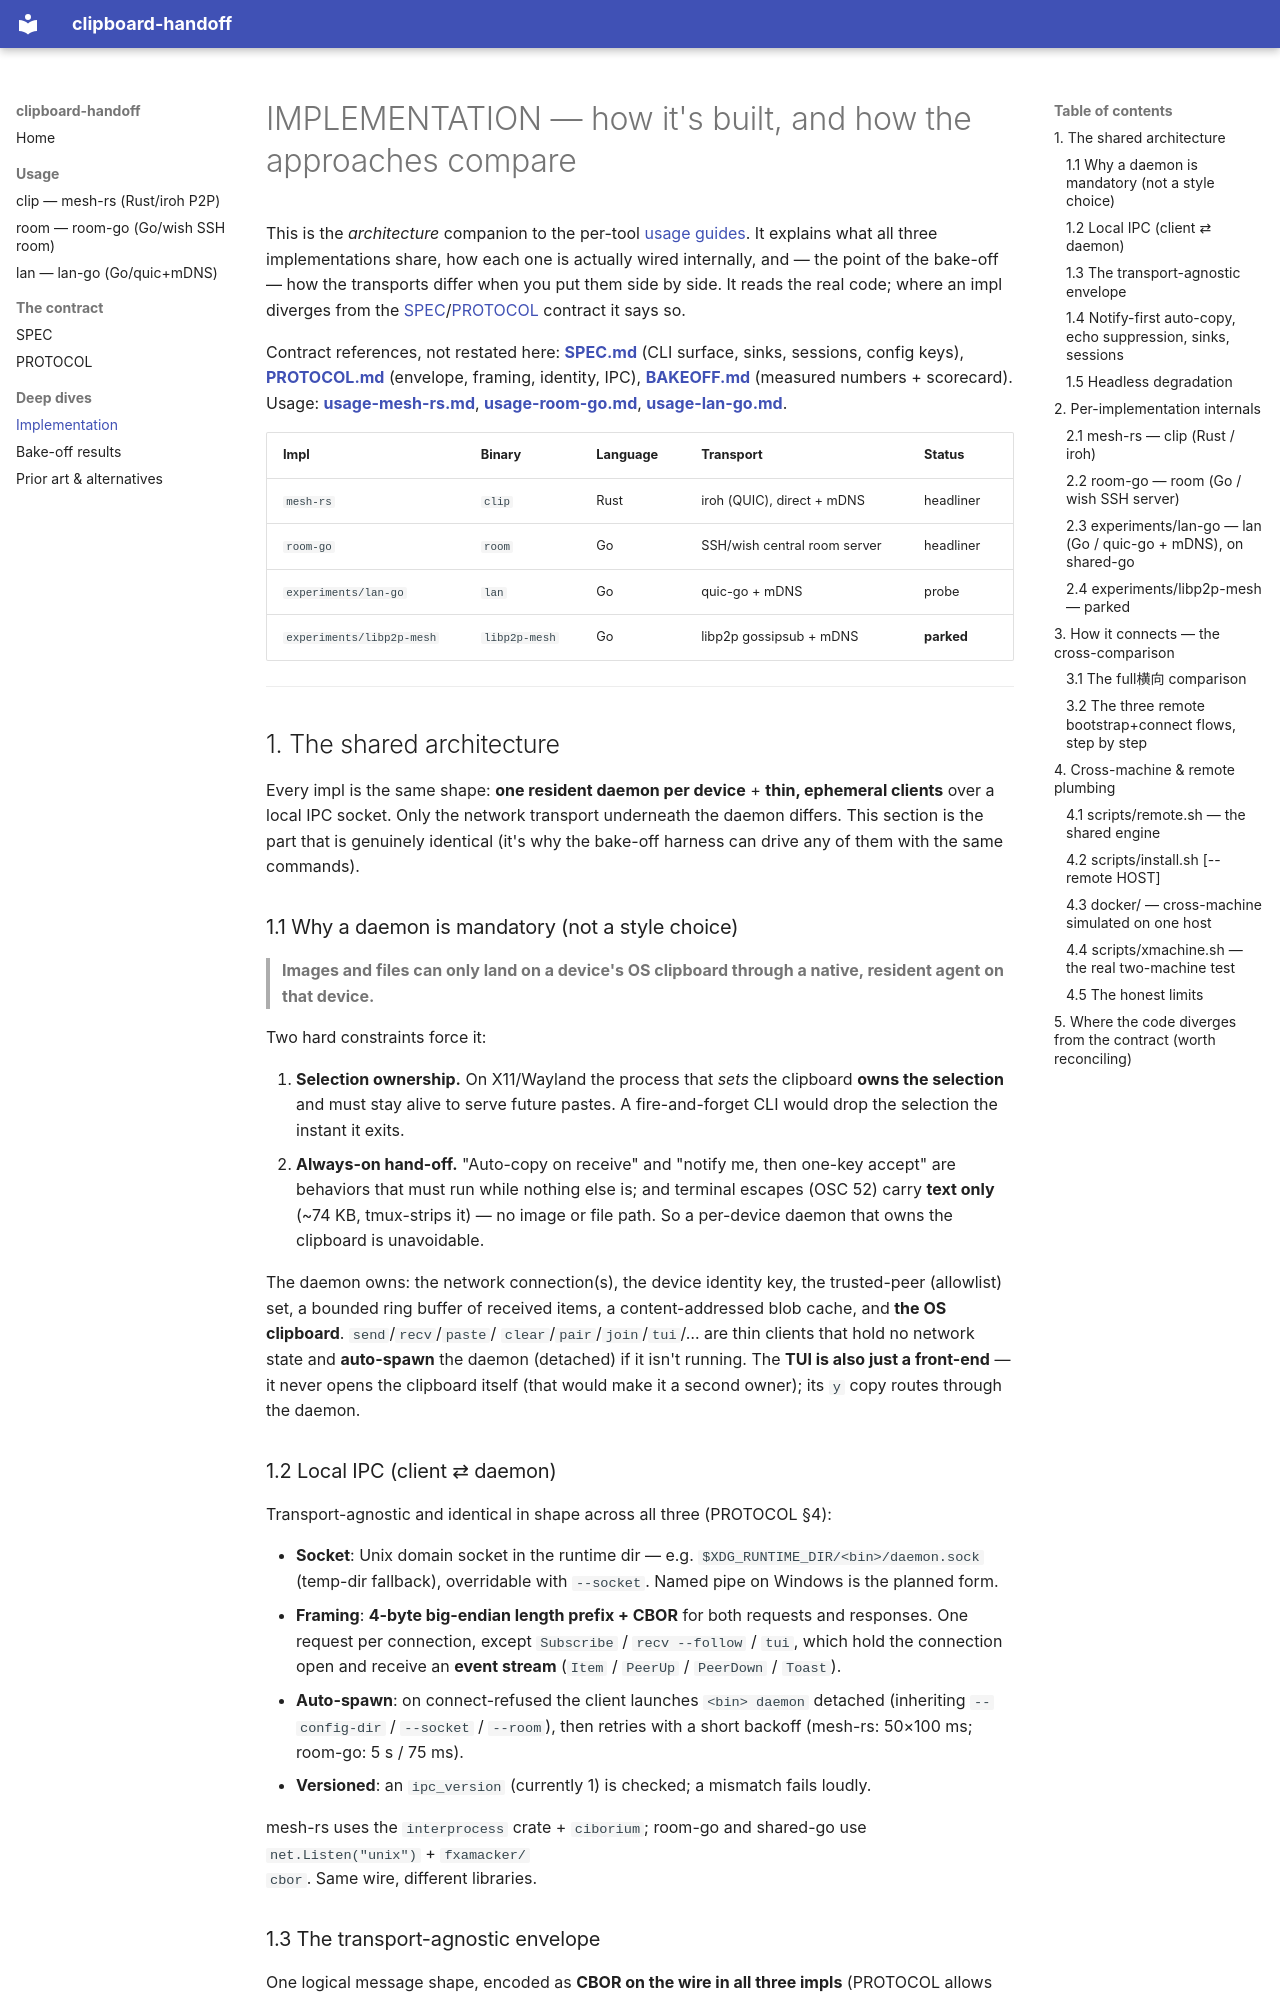

repository: daviddwlee84/clipboard-handoff · page: implementation/index.html · generator: mkdocs

# IMPLEMENTATION — how it's built, and how the approaches compare

This is the *architecture* companion to the per-tool [usage guides](README.md). It explains what all three
implementations share, how each one is actually wired internally, and — the point of the bake-off — how the
transports differ when you put them side by side. It reads the real code; where an impl diverges from the
[SPEC](SPEC.md)/[PROTOCOL](PROTOCOL.md) contract it says so.

Contract references, not restated here: **[SPEC.md](SPEC.md)** (CLI surface, sinks, sessions, config keys),
**[PROTOCOL.md](PROTOCOL.md)** (envelope, framing, identity, IPC), **[BAKEOFF.md](BAKEOFF.md)** (measured
numbers + scorecard). Usage: **[usage-mesh-rs.md](usage-mesh-rs.md)**, **[usage-room-go.md](usage-room-go.md)**,
**[usage-lan-go.md](usage-lan-go.md)**.

| Impl | Binary | Language | Transport | Status |
|---|---|---|---|---|
| `mesh-rs` | `clip` | Rust | iroh (QUIC), direct + mDNS | headliner |
| `room-go` | `room` | Go | SSH/wish central room server | headliner |
| `experiments/lan-go` | `lan` | Go | quic-go + mDNS | probe |
| `experiments/libp2p-mesh` | `libp2p-mesh` | Go | libp2p gossipsub + mDNS | **parked** |

---

## 1. The shared architecture

Every impl is the same shape: **one resident daemon per device** + **thin, ephemeral clients** over a local IPC
socket. Only the network transport underneath the daemon differs. This section is the part that is genuinely
identical (it's why the bake-off harness can drive any of them with the same commands).

### 1.1 Why a daemon is mandatory (not a style choice)

> **Images and files can only land on a device's OS clipboard through a native, resident agent on that device.**

Two hard constraints force it:

1. **Selection ownership.** On X11/Wayland the process that *sets* the clipboard **owns the selection** and must
   stay alive to serve future pastes. A fire-and-forget CLI would drop the selection the instant it exits.
2. **Always-on hand-off.** "Auto-copy on receive" and "notify me, then one-key accept" are behaviors that must run
   while nothing else is; and terminal escapes (OSC 52) carry **text only** (~74 KB, tmux-strips it) — no image
   or file path. So a per-device daemon that owns the clipboard is unavoidable.

The daemon owns: the network connection(s), the device identity key, the trusted-peer (allowlist) set, a bounded
ring buffer of received items, a content-addressed blob cache, and **the OS clipboard**. `send`/`recv`/`paste`/
`clear`/`pair`/`join`/`tui`/… are thin clients that hold no network state and **auto-spawn** the daemon (detached)
if it isn't running. The **TUI is also just a front-end** — it never opens the clipboard itself (that would make
it a second owner); its `y` copy routes through the daemon.

### 1.2 Local IPC (client ⇄ daemon)

Transport-agnostic and identical in shape across all three (PROTOCOL §4):

- **Socket**: Unix domain socket in the runtime dir — e.g. `$XDG_RUNTIME_DIR/<bin>/daemon.sock` (temp-dir
  fallback), overridable with `--socket`. Named pipe on Windows is the planned form.
- **Framing**: **4-byte big-endian length prefix + CBOR** for both requests and responses. One request per
  connection, except `Subscribe` / `recv --follow` / `tui`, which hold the connection open and receive an **event
  stream** (`Item` / `PeerUp` / `PeerDown` / `Toast`).
- **Auto-spawn**: on connect-refused the client launches `<bin> daemon` detached (inheriting `--config-dir` /
  `--socket` / `--room`), then retries with a short backoff (mesh-rs: 50×100 ms; room-go: 5 s / 75 ms).
- **Versioned**: an `ipc_version` (currently 1) is checked; a mismatch fails loudly.

mesh-rs uses the `interprocess` crate + `ciborium`; room-go and shared-go use `net.Listen("unix")` + `fxamacker/
cbor`. Same wire, different libraries.
